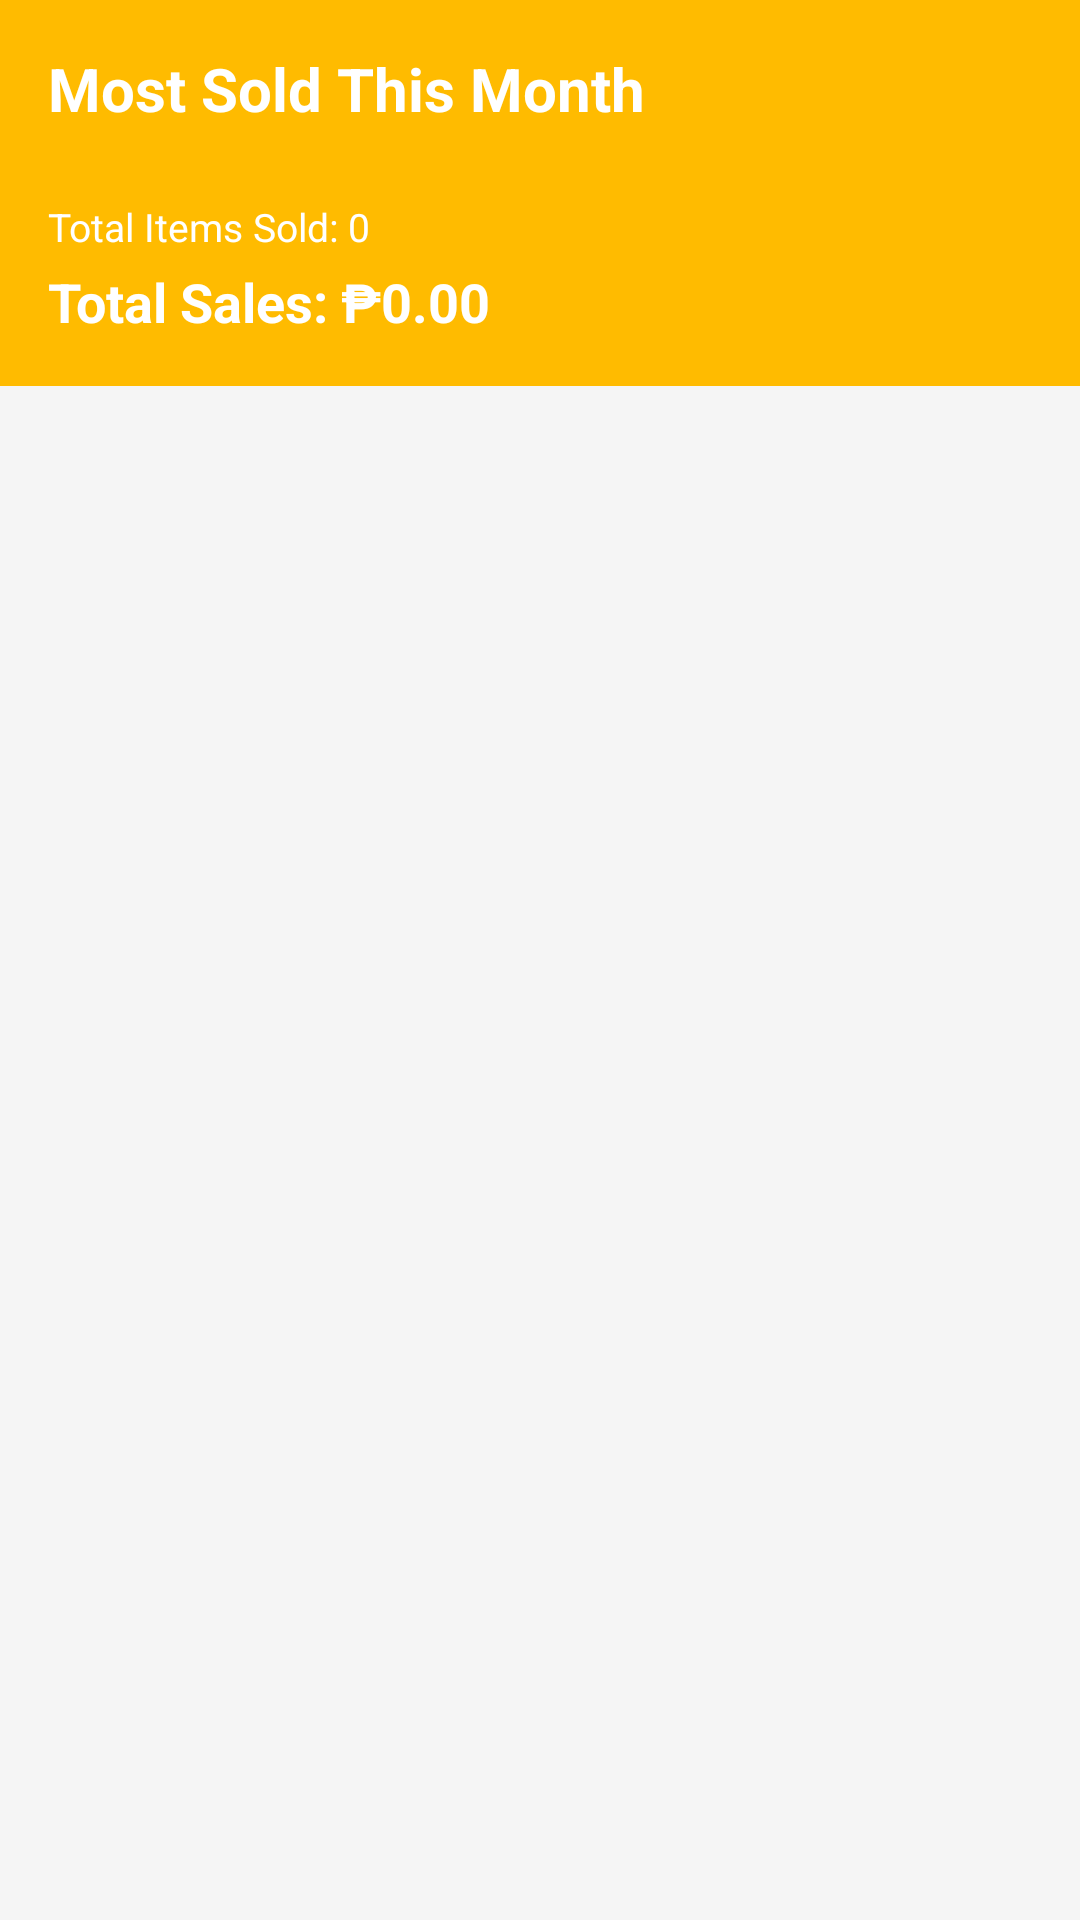

Android layout source for this screen:
<!-- AndroidManifest.xml: application theme Theme.Fragment -->
<!-- res/layout/fragment_sales.xml -->
<?xml version="1.0" encoding="utf-8"?>
<LinearLayout xmlns:android="http://schemas.android.com/apk/res/android"
    android:layout_width="match_parent"
    android:layout_height="match_parent"
    android:orientation="vertical"
    android:background="#F5F5F5">

    <LinearLayout
        android:layout_width="match_parent"
        android:layout_height="wrap_content"
        android:orientation="vertical"
        android:padding="16dp"
        android:background="#FFBB00">

        <TextView
            android:layout_width="wrap_content"
            android:layout_height="wrap_content"
            android:text="Most Sold This Month"
            android:textSize="20sp"
            android:textStyle="bold"
            android:textColor="#FFFFFF"/>

        <TextView
            android:id="@+id/monthText"
            android:layout_width="wrap_content"
            android:layout_height="wrap_content"
            android:textSize="13sp"
            android:textColor="#FFFFFF"
            android:layout_marginTop="2dp"/>

        <TextView
            android:id="@+id/itemCountText"
            android:layout_width="wrap_content"
            android:layout_height="wrap_content"
            android:text="Total Items Sold: 0"
            android:textSize="13sp"
            android:textColor="#FFFFFF"
            android:layout_marginTop="4dp"/>

        <TextView
            android:id="@+id/totalSalesText"
            android:layout_width="wrap_content"
            android:layout_height="wrap_content"
            android:text="Total Sales: ₱0.00"
            android:textSize="18sp"
            android:textStyle="bold"
            android:textColor="#FFFFFF"
            android:layout_marginTop="4dp"/>

    </LinearLayout>

    <ProgressBar
        android:id="@+id/loadingSpinner"
        android:layout_width="wrap_content"
        android:layout_height="wrap_content"
        android:layout_gravity="center"
        android:visibility="gone"/>

    <TextView
        android:id="@+id/errorText"
        android:layout_width="wrap_content"
        android:layout_height="wrap_content"
        android:textSize="14sp"
        android:textColor="#FF0000"
        android:layout_gravity="center"
        android:padding="16dp"
        android:visibility="gone"/>

    <androidx.recyclerview.widget.RecyclerView
        android:id="@+id/salesRecyclerView"
        android:layout_width="match_parent"
        android:layout_height="0dp"
        android:layout_weight="1"
        android:paddingBottom="8dp"
        android:clipToPadding="false"/>

</LinearLayout>
<!-- resources referenced by this layout -->
<resources>
  <style name="Theme.Fragment" parent="Base.Theme.Fragment" />
  <style name="Base.Theme.Fragment" parent="Theme.Material3.DayNight.NoActionBar">
          <item name="colorPrimary">@color/white</item>
          <item name="colorPrimaryVariant">@color/white</item>
          <item name="android:statusBarColor">@color/white</item>
      </style>
  <color name="white">#FFFFFFFF</color>
</resources>
